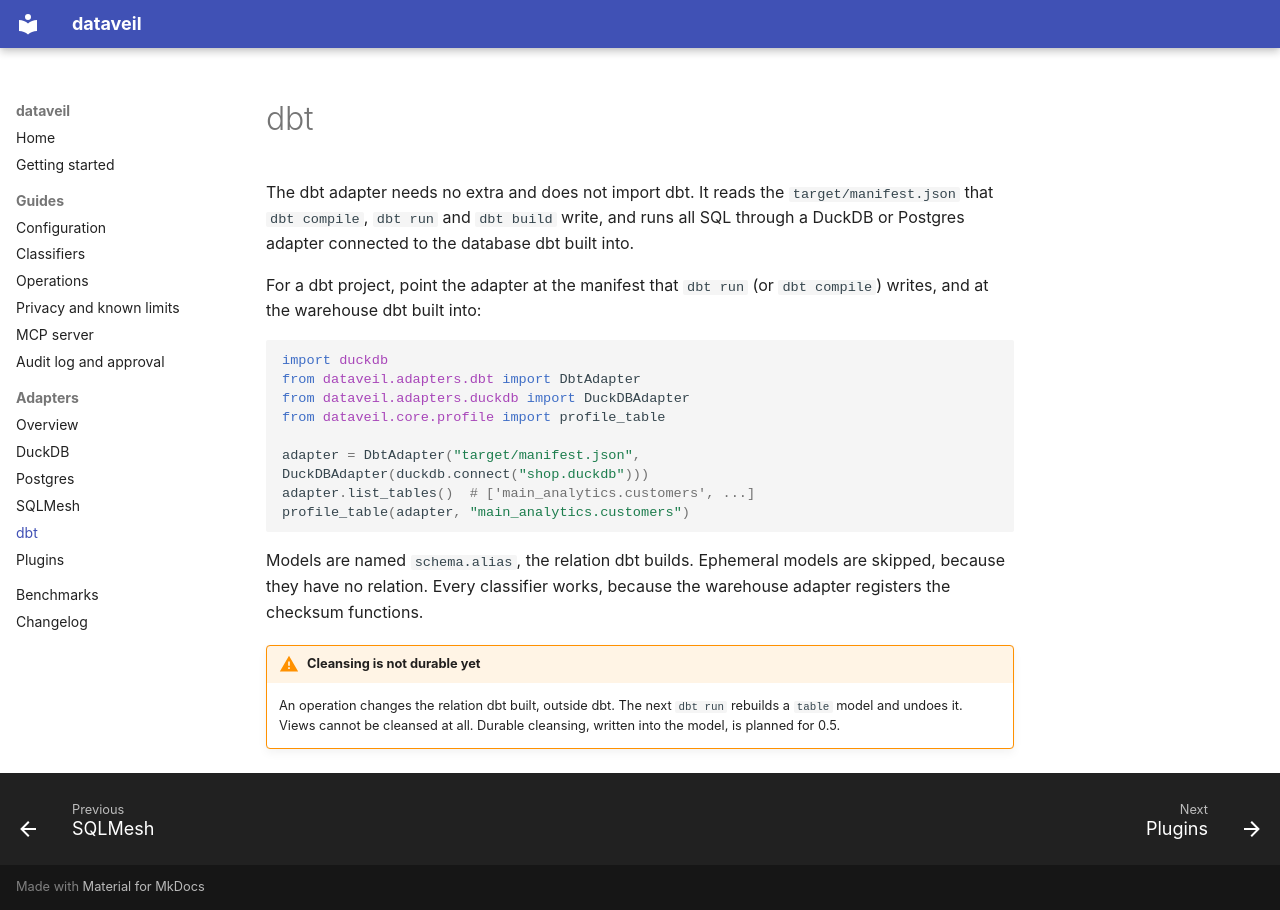

repository: Zain-ul-Abdin45/dataveil · page: adapters/dbt/index.html · generator: mkdocs

# dbt

The dbt adapter needs no extra and does not import dbt. It reads the
`target/manifest.json` that `dbt compile`, `dbt run` and `dbt build` write,
and runs all SQL through a DuckDB or Postgres adapter connected to the
database dbt built into.

For a dbt project, point the adapter at the manifest that `dbt run` (or
`dbt compile`) writes, and at the warehouse dbt built into:

```python
import duckdb
from dataveil.adapters.dbt import DbtAdapter
from dataveil.adapters.duckdb import DuckDBAdapter
from dataveil.core.profile import profile_table

adapter = DbtAdapter("target/manifest.json", DuckDBAdapter(duckdb.connect("shop.duckdb")))
adapter.list_tables()  # ['main_analytics.customers', ...]
profile_table(adapter, "main_analytics.customers")
```

Models are named `schema.alias`, the relation dbt builds. Ephemeral models
are skipped, because they have no relation. Every classifier works, because
the warehouse adapter registers the checksum functions.

!!! warning "Cleansing is not durable yet"
    An operation changes the relation dbt built, outside dbt. The next
    `dbt run` rebuilds a `table` model and undoes it. Views cannot be
    cleansed at all. Durable cleansing, written into the model, is planned
    for 0.5.
